Run: headless pygame with SDL's dummy video driver; simulated clock (each Clock.tick advances the game by its frame time, no real sleeping); random seed 0; keys injected as events and as key.get_pressed() state; no mouse input.
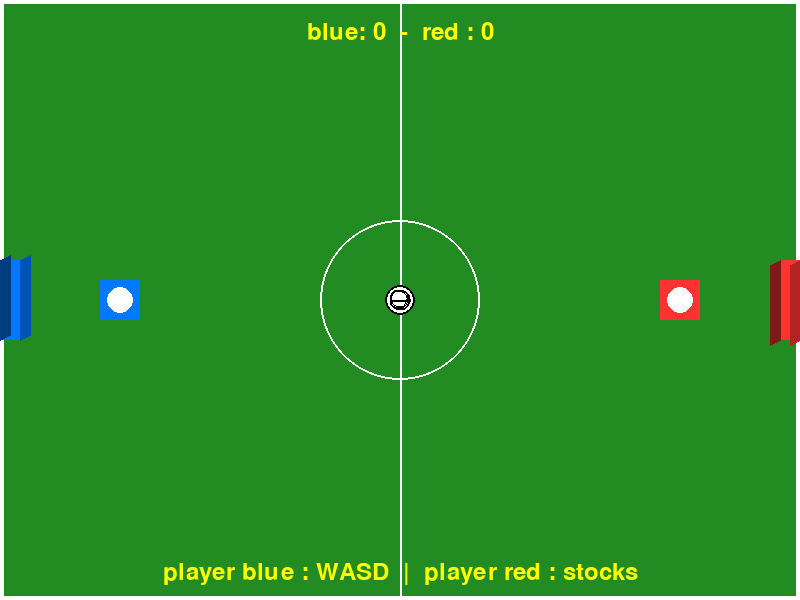
Frame 1 of 4 · flips 1–60 · no input
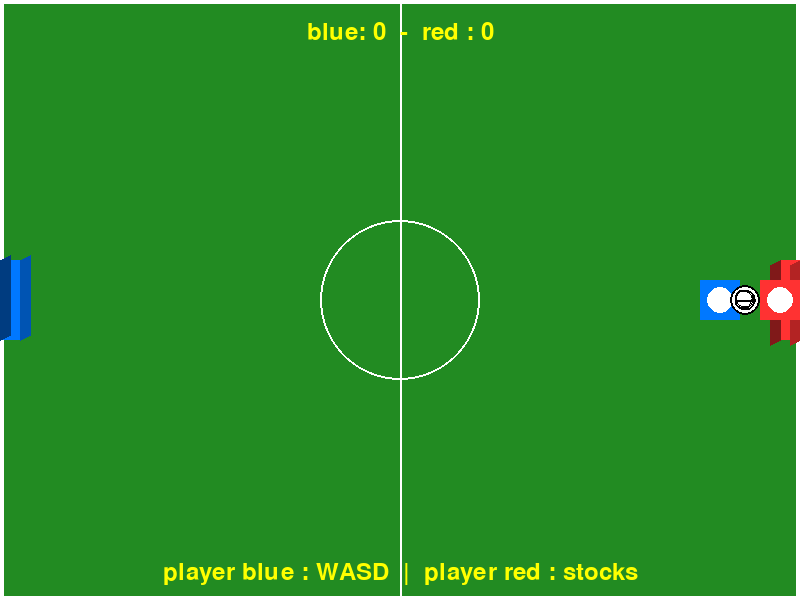
Frame 2 of 4 · flips 61–180 · tapped SPACE, RETURN · held RIGHT (→), D
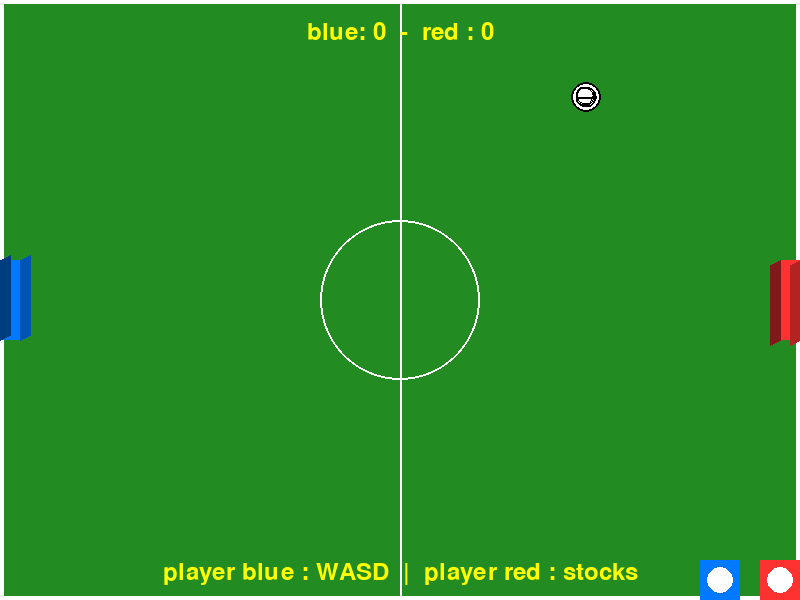
Frame 3 of 4 · flips 181–300 · held DOWN (↓), S
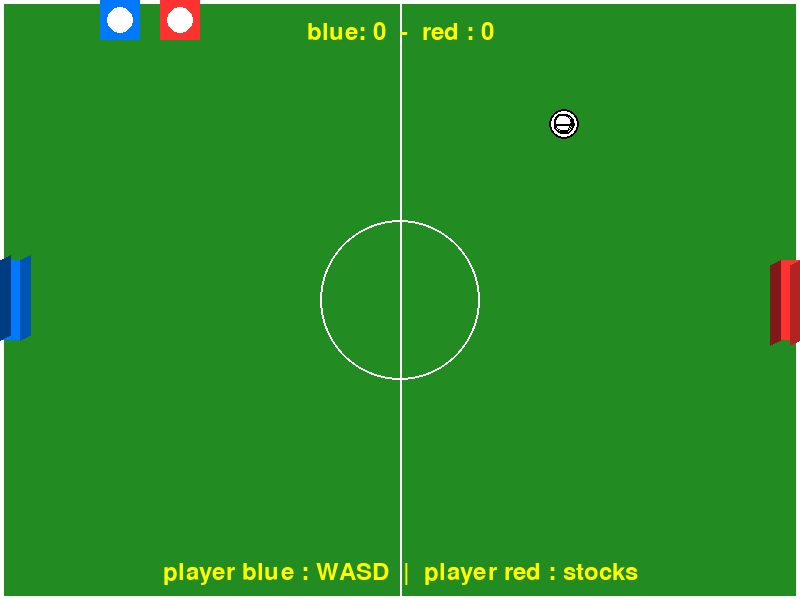
Frame 4 of 4 · flips 301–420 · held LEFT (←), A, UP (↑), W

The pygame program that drew these frames:

import pygame
import sys
import math

pygame.init()

WIDTH, HEIGHT = 800, 600
screen = pygame.display.set_mode((WIDTH, HEIGHT))
pygame.display.set_caption("football")

BLUE = (0, 120, 255)
RED = (255, 50, 50)
GREEN = (34, 139, 34)
WHITE = (255, 255, 255)
BLACK = (0, 0, 0)
YELLOW = (255, 255, 0)

PLAYER_SIZE = 40
BALL_RADIUS = 15
GOAL_WIDTH = 120
GOAL_HEIGHT = 80
GOAL_DEPTH = 20

PLAYER_SPEED = 5
BALL_SPEED = 7
FRICTION = 0.98

player1 = pygame.Rect(100, HEIGHT // 2 - PLAYER_SIZE // 2, PLAYER_SIZE, PLAYER_SIZE)
player2 = pygame.Rect(WIDTH - 100 - PLAYER_SIZE, HEIGHT // 2 - PLAYER_SIZE // 2, PLAYER_SIZE, PLAYER_SIZE)
ball = [WIDTH // 2, HEIGHT // 2]
ball_velocity = [0, 0]

score_blue = 0
score_red = 0
font = pygame.font.SysFont(None, 36)

# إنشاء المرميين
goal_blue = pygame.Rect(0, HEIGHT // 2 - GOAL_HEIGHT // 2, GOAL_DEPTH, GOAL_HEIGHT)
goal_red = pygame.Rect(WIDTH - GOAL_DEPTH, HEIGHT // 2 - GOAL_HEIGHT // 2, GOAL_DEPTH, GOAL_HEIGHT)

# دالة لرسم عناصر 3D بسيطة
def draw_3d_rect(surface, rect, color, depth):
    # الوجه الأمامي
    pygame.draw.rect(surface, color, rect)
    
    # الجوانب الجانبية (تأثير 3D)
    pygame.draw.polygon(surface, pygame.Color(color).lerp(BLACK, 0.3), [
        (rect.right, rect.top),
        (rect.right + depth, rect.top - depth // 2),
        (rect.right + depth, rect.bottom - depth // 2),
        (rect.right, rect.bottom)
    ])
    pygame.draw.polygon(surface, pygame.Color(color).lerp(BLACK, 0.5), [
        (rect.left, rect.bottom),
        (rect.left, rect.top),
        (rect.left + depth, rect.top - depth // 2),
        (rect.left + depth, rect.bottom - depth // 2)
    ])

# دالة لرسم الكرة
def draw_ball(x, y):
    pygame.draw.circle(screen, WHITE, (int(x), int(y)), BALL_RADIUS)
    pygame.draw.circle(screen, BLACK, (int(x), int(y)), BALL_RADIUS, 2)
    
    # تفاصيل الكرة
    pygame.draw.line(screen, BLACK, (x - BALL_RADIUS + 5, y), (x + BALL_RADIUS - 5, y), 2)
    pygame.draw.arc(screen, BLACK, (x - 10, y - 10, 20, 20), 0, math.pi, 2)
    pygame.draw.arc(screen, BLACK, (x - 10, y - 10, 20, 20), math.pi, 2 * math.pi, 2)

# حلقة اللعبة الرئيسية
clock = pygame.time.Clock()

while True:
    for event in pygame.event.get():
        if event.type == pygame.QUIT:
            pygame.quit()
            sys.exit()
        if event.type == pygame.KEYDOWN:
            if event.key == pygame.K_ESCAPE:
                pygame.quit()
                sys.exit()
    
    keys = pygame.key.get_pressed()
    
    if keys[pygame.K_a] and player1.left > 0:
        player1.x -= PLAYER_SPEED
    if keys[pygame.K_d] and player1.right < WIDTH:
        player1.x += PLAYER_SPEED
    if keys[pygame.K_w] and player1.top > 0:
        player1.y -= PLAYER_SPEED
    if keys[pygame.K_s] and player1.bottom < HEIGHT:
        player1.y += PLAYER_SPEED
    
    if keys[pygame.K_LEFT] and player2.left > 0:
        player2.x -= PLAYER_SPEED
    if keys[pygame.K_RIGHT] and player2.right < WIDTH:
        player2.x += PLAYER_SPEED
    if keys[pygame.K_UP] and player2.top > 0:
        player2.y -= PLAYER_SPEED
    if keys[pygame.K_DOWN] and player2.bottom < HEIGHT:
        player2.y += PLAYER_SPEED
    
    ball[0] += ball_velocity[0]
    ball[1] += ball_velocity[1]
    ball_velocity[0] *= FRICTION
    ball_velocity[1] *= FRICTION
    
    if ball[0] - BALL_RADIUS < 0:
        ball[0] = BALL_RADIUS
        ball_velocity[0] = -ball_velocity[0] * 0.8
    if ball[0] + BALL_RADIUS > WIDTH:
        ball[0] = WIDTH - BALL_RADIUS
        ball_velocity[0] = -ball_velocity[0] * 0.8
    if ball[1] - BALL_RADIUS < 0:
        ball[1] = BALL_RADIUS
        ball_velocity[1] = -ball_velocity[1] * 0.8
    if ball[1] + BALL_RADIUS > HEIGHT:
        ball[1] = HEIGHT - BALL_RADIUS
        ball_velocity[1] = -ball_velocity[1] * 0.8

    for player, color in [(player1, BLUE), (player2, RED)]:
        dx = ball[0] - player.centerx
        dy = ball[1] - player.centery
        distance = math.sqrt(dx * dx + dy * dy)
        
        if distance < PLAYER_SIZE // 2 + BALL_RADIUS:
            angle = math.atan2(dy, dx)

            target_x = player.centerx + (PLAYER_SIZE // 2 + BALL_RADIUS) * math.cos(angle)
            target_y = player.centery + (PLAYER_SIZE // 2 + BALL_RADIUS) * math.sin(angle)
            ball[0] = target_x
            ball[1] = target_y

            speed_factor = 1.5
            ball_velocity[0] = math.cos(angle) * BALL_SPEED * speed_factor
            ball_velocity[1] = math.sin(angle) * BALL_SPEED * speed_factor

    if goal_blue.collidepoint(ball[0], ball[1]):
        score_red += 1
        ball = [WIDTH // 2, HEIGHT // 2]
        ball_velocity = [0, 0]
        pygame.time.delay(1000)
    
    if goal_red.collidepoint(ball[0], ball[1]):
        score_blue += 1
        ball = [WIDTH // 2, HEIGHT // 2]
        ball_velocity = [0, 0]
        pygame.time.delay(1000)

    screen.fill(GREEN)

    pygame.draw.rect(screen, WHITE, (0, 0, WIDTH, HEIGHT), 4)
    pygame.draw.line(screen, WHITE, (WIDTH // 2, 0), (WIDTH // 2, HEIGHT), 2)
    pygame.draw.circle(screen, WHITE, (WIDTH // 2, HEIGHT // 2), 80, 2)

    draw_3d_rect(screen, goal_blue, BLUE, 10)
    draw_3d_rect(screen, goal_red, RED, -10)

    pygame.draw.rect(screen, BLUE, player1)
    pygame.draw.rect(screen, RED, player2)

    pygame.draw.circle(screen, WHITE, player1.center, PLAYER_SIZE // 3)
    pygame.draw.circle(screen, WHITE, player2.center, PLAYER_SIZE // 3)

    draw_ball(ball[0], ball[1])
    
    score_text = font.render(f"blue: {score_blue}  -  red : {score_red}", True, YELLOW)
    screen.blit(score_text, (WIDTH // 2 - score_text.get_width() // 2, 20))
    
    controls = font.render("player blue : WASD  |  player red : stocks", True, YELLOW)
    screen.blit(controls, (WIDTH // 2 - controls.get_width() // 2, HEIGHT - 40))
    
    pygame.display.flip()
    clock.tick(60)
